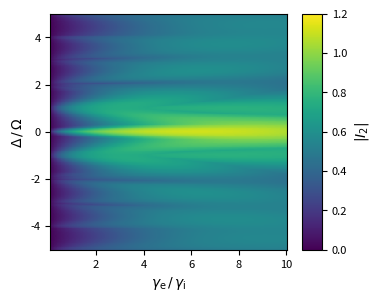

Write Python code to recreate this figure. (Note: this script raises an exception after producing the figure.)
#!/usr/bin/env python3
"""
pm_ring_am_heatmap.py

Heatmap of amplitude modulation produced by a sinusoidal phase modulator
followed by a single-bus (all-pass) ring resonator.

Physics
-------
Input field (normalised amplitude = 1):
    E(t) = exp(i * omega_c * t)

After phase modulator:
    E_pm(t) = sum_n  J_n(beta) * exp(i*(omega_c + n*Omega)*t)

After ring resonator (through port):
    E_out(t) = sum_n  c_n * exp(i*(omega_c + n*Omega)*t)
    c_n = H(n*Omega + Delta) * J_n(beta)

Intensity decomposed into harmonics:
    I(t) = I_0 + sum_{m=1}^inf  |I_m| * cos(m*Omega*t + phi_m)

    I_0   = sum_n |c_n|^2                              (DC power)
    |I_m| = 2 * |sum_n  c_n * conj(c_{n-m})|          (one-sided amplitude at harmonic m)

Heatmap shows  |I_m|  (one-sided harmonic amplitude, normalised to unit input power).

Sign convention
---------------
Delta = omega_carrier - omega_ring
    Delta > 0  ->  ring resonance is RED-detuned from the carrier
    Delta < 0  ->  ring resonance is BLUE-detuned from the carrier
    n-th sideband is on resonance when  Delta / Omega = -n
"""

import numpy as np
import matplotlib.pyplot as plt
from scipy.special import jv
from scipy.ndimage import maximum_filter


# ===========================================================================
# USER PARAMETERS  (edit these)
# ===========================================================================

# --- Modulation ---
OMEGA_MOD_HZ = 2.5e9       # Modulation frequency in Hz
HARMONIC_M   = [2]         # Which intensity harmonic to display (integer >= 1)

# --- Phase modulation depth ---
BETA          = 1.5       # Modulation depth (rad);  used when OPTIMIZE_BETA = False
OPTIMIZE_BETA = True     # If True: maximise |I_m|/I_0 over beta at each grid point
BETA_RANGE    = (0.1, 5.0)  # (beta_min, beta_max) search range (rad)
N_BETA_GRID   = 60        # Number of beta values in the grid search

# --- Ring intrinsic loss ---
# Set ONE of the two options below; set the other to None.
GAMMA_I_HZ   = 100e6     # Intrinsic loss half-linewidth in Hz  [= gamma_i / (2*pi)]
Q_INTRINSIC  = 1e6      # Intrinsic Q factor  [overrides GAMMA_I_HZ when not None]
OMEGA_OPT_HZ = 400e12    # Optical centre frequency in Hz  (needed only with Q_INTRINSIC)

# --- Heatmap axis ranges ---
# gamma_e axis: set ONE pair; set the other pair to None.
#   Hz option:  coupling half-linewidth in Hz  [= gamma_e / (2*pi)]
GAMMA_E_MIN_HZ =  1e6
GAMMA_E_MAX_HZ =  None
#   Q_e option: external coupling Q factor (overrides _HZ when not None)
Q_E_MIN        =  0.1 * Q_INTRINSIC 
Q_E_MAX        =  10 * Q_INTRINSIC
N_GAMMA_E      = 300

# Delta axis: detuning in Hz  [= Delta / (2*pi) = (omega_c - omega_r) / (2*pi)]
DELTA_MIN_HZ = -5 * OMEGA_MOD_HZ
DELTA_MAX_HZ =  5 * OMEGA_MOD_HZ
N_DELTA      = 300

# --- Numerical ---
N_SIDEBAND    = 20        # Include sidebands n = -N_SIDEBAND … +N_SIDEBAND
N_TOP_MAXIMA  = 10         # Number of top local maxima to report

# --- Plot ---
NORMALIZE_AXES  = True    # True: axes in units of Omega;  False: GHz
LOG_GAMMA_E     = False    # Log scale for the gamma_e axis
GAMMA_E_DB      = False   # If True (and NORMALIZE_AXES=True): x-axis in dB [10*log10(ge/gi)]
COLORMAP        = "viridis"
COLORMAP_MAX    = 1.2     # Upper limit of the color scale (vmax)
AX_SIZE_MM      = 60     # Axes box side length in mm (plot is always square)

# ===========================================================================
# END USER PARAMETERS
# ===========================================================================


def ring_transmission(delta_omega, omega_0, Q_i, Q_e):
    """
    Single-bus ring resonator field transmission (through port).

        H = (2j*delta_omega/omega_0 + 1/Q_i - 1/Q_e)
            / (2j*delta_omega/omega_0 + 1/Q_i + 1/Q_e)

    Parameters
    ----------
    delta_omega : float or ndarray  (rad/s)
        Signal detuning from ring resonance: omega_signal - omega_ring.
        For the n-th PM sideband: delta_omega = n*Omega + Delta,
        where Delta = omega_carrier - omega_ring.
    omega_0 : float  (rad/s)
        Ring resonance angular frequency (used for normalisation).
    Q_i : float or ndarray
        Intrinsic (internal) quality factor.
    Q_e : float or ndarray
        External (coupling) quality factor.

    Returns
    -------
    complex ndarray

    Limiting cases
    --------------
    delta_omega = 0, Q_i = Q_e   ->  H = 0     (critical coupling, full extinction)
    delta_omega = 0, Q_e < Q_i   ->  H < 0     (over-coupled, pi phase shift)
    delta_omega = 0, Q_e -> inf  ->  H -> +1   (ring decoupled from waveguide)
    |delta_omega| >> omega_0/Q_total  ->  H -> +1   (far off resonance)
    """
    norm = 2j * delta_omega / omega_0
    return (norm + 1/Q_i - 1/Q_e) / (norm + 1/Q_i + 1/Q_e)


# ---------------------------------------------------------------------------
# Core computation
# ---------------------------------------------------------------------------

def _build_H_3d(delta_arr, gamma_e_arr, gamma_i, omega_mod, omega_0):
    """
    Pre-compute ring transmission for all (Delta, gamma_e, sideband-index) combinations.

    Returns H_3d with shape (N_delta, N_gamma_e, 2*N_SIDEBAND+1).
    This is independent of beta, so it is computed once and reused in the beta loop.
    """
    Q_i   = omega_0 / gamma_i                               # scalar
    Q_e   = omega_0 / gamma_e_arr                           # (N_gamma_e,)
    n = np.arange(-N_SIDEBAND, N_SIDEBAND + 1)             # (2N+1,)
    delta_n_2d = delta_arr[:, None] + n[None, :] * omega_mod   # (N_d, 2N+1)
    return ring_transmission(
        delta_n_2d[:, None, :],           # (N_delta,   1,         2N+1)
        omega_0,                           # scalar
        Q_i,                               # scalar
        Q_e[None, :, None],                # (1,          N_gamma_e, 1  )
    )                                      # broadcast -> (N_delta, N_gamma_e, 2N+1)


def _am_from_H(harmonic_m, beta, H_3d):
    """
    Compute (|I_m|, I_0) for a single beta, given pre-computed H_3d.

    Returns two arrays of shape (N_delta, N_gamma_e):
        |I_m| = 2 * |sum_n c_n * conj(c_{n-m})|   (one-sided harmonic amplitude)
        I_0   = sum_n |c_n|^2                       (DC power)
    """
    n   = np.arange(-N_SIDEBAND, N_SIDEBAND + 1)           # (2N+1,)
    Jn  = jv(n, beta)                                       # (2N+1,) real
    c   = H_3d * Jn[np.newaxis, np.newaxis, :]              # (N_d, N_g, 2N+1) complex
    num_n = 2 * N_SIDEBAND + 1

    I_m_complex = np.sum(
        c[..., harmonic_m:] * np.conj(c[..., :num_n - harmonic_m]),
        axis=-1,
    )                                                        # (N_d, N_g) complex
    I_0 = np.sum(np.abs(c) ** 2, axis=-1)                   # (N_d, N_g) real
    return 2.0 * np.abs(I_m_complex), I_0


def compute_heatmap(harmonic_m, delta_arr, gamma_e_arr, gamma_i, omega_mod, omega_0,
                    beta=1.5, optimize=False,
                    beta_range=(0.1, 5.0), n_beta_grid=60):
    """
    Compute the |I_m| heatmap and the corresponding I_0 map.

    Returns
    -------
    heatmap  : ndarray, shape (N_delta, N_gamma_e)   |I_m| values
    I_0_map  : ndarray, shape (N_delta, N_gamma_e)   DC power at the same beta
    beta_map : ndarray, shape (N_delta, N_gamma_e)   beta used at each point
               (constant array equal to beta when optimize=False)
    """
    H_3d = _build_H_3d(delta_arr, gamma_e_arr, gamma_i, omega_mod, omega_0)

    if not optimize:
        I_m, I_0 = _am_from_H(harmonic_m, beta, H_3d)
        return I_m, I_0, np.full_like(I_m, beta)

    beta_grid = np.linspace(beta_range[0], beta_range[1], n_beta_grid)
    shape    = (len(delta_arr), len(gamma_e_arr))
    heatmap  = np.zeros(shape)
    I_0_map  = np.ones(shape)
    beta_map = np.full(shape, beta_grid[0])

    print(f"Optimising beta: scanning {n_beta_grid} values "
          f"in [{beta_range[0]:.2f}, {beta_range[1]:.2f}] rad …")
    for bval in beta_grid:
        I_m, I_0 = _am_from_H(harmonic_m, bval, H_3d)
        improved = I_m > heatmap
        heatmap  = np.where(improved, I_m,   heatmap)
        I_0_map  = np.where(improved, I_0,   I_0_map)
        beta_map = np.where(improved, bval,  beta_map)
    print("Done.")

    return heatmap, I_0_map, beta_map


# ---------------------------------------------------------------------------
# Local-maxima reporting
# ---------------------------------------------------------------------------

def print_top_maxima(heatmap, beta_map, gamma_e_arr, delta_arr, gamma_i, omega_mod,
                     harmonic_m, n=3):
    """
    Find the top-n local maxima in the |I_m| heatmap and print their locations,
    the phase modulation depth beta, and |I_m|.
    """
    nbr = max(5, heatmap.shape[0] // 20)
    local_max = heatmap == maximum_filter(heatmap, size=nbr, mode="nearest")
    b = nbr // 2
    local_max[:b, :] = local_max[-b:, :] = False
    local_max[:, :b] = local_max[:, -b:] = False

    indices = np.argwhere(local_max)
    if len(indices) == 0:
        print("No local maxima found.")
        return

    values = heatmap[local_max]
    order  = np.argsort(values)[::-1]
    top    = min(n, len(order))

    print(f"\nTop {top} local maxima of |I_{harmonic_m}|:")
    hdr = (f"  {'Rank':<5} {'ge/gi':>9} {'D/Omega':>10} "
           f"{'ge/2pi(MHz)':>13} {'D/2pi(MHz)':>12} "
           f"{'beta(rad)':>11} {'|I_m|':>9}")
    print(hdr)
    print("  " + "-" * (len(hdr.rstrip()) - 2))
    for rank, idx in enumerate(order[:top], start=1):
        row, col  = indices[idx]
        ge        = gamma_e_arr[col]
        delta     = delta_arr[row]
        I_m_val   = heatmap[row, col]
        beta_val  = beta_map[row, col]
        print(f"  {rank:<5} {ge/gamma_i:>9.3f} {delta/omega_mod:>10.3f} "
              f"{ge/(2*np.pi*1e6):>13.3f} {delta/(2*np.pi*1e6):>12.3f} "
              f"{beta_val:>11.4f} {I_m_val:>9.5f}")
    print()

    # Return best-point parameters for downstream plotting
    row0, col0 = indices[order[0]]
    return gamma_e_arr[col0], delta_arr[row0], beta_map[row0, col0]


# ---------------------------------------------------------------------------
# Plotting
# ---------------------------------------------------------------------------

def make_plot(heatmap, x_vals, y_vals, x_label, y_label, harmonic_m):
    mm = 1 / 25.4          # inches per mm

    # Axes box: exactly 100 mm × 100 mm
    ax_size   = AX_SIZE_MM * mm
    left_m    =  17 * mm   # y-label + tick numbers
    bottom_m  =  14 * mm   # x-label + tick numbers
    top_m     =   3 * mm   # small top margin (no title)
    cbar_pad  =   4 * mm   # gap between axes and colorbar
    cbar_w    =   5 * mm   # colorbar bar width
    right_m   =  15 * mm   # colorbar tick labels + colorbar label

    fig_w = left_m + ax_size + cbar_pad + cbar_w + right_m
    fig_h = bottom_m + ax_size + top_m

    fig = plt.figure(figsize=(fig_w, fig_h))
    ax  = fig.add_axes([left_m / fig_w,
                        bottom_m / fig_h,
                        ax_size / fig_w,
                        ax_size / fig_h])
    cax = fig.add_axes([(left_m + ax_size + cbar_pad) / fig_w,
                        bottom_m / fig_h,
                        cbar_w / fig_w,
                        ax_size / fig_h])

    pcm  = ax.pcolormesh(x_vals, y_vals, heatmap,
                         cmap=COLORMAP, shading="auto", vmin=0.0, vmax=COLORMAP_MAX)
    cbar = fig.colorbar(pcm, cax=cax)
    cbar.set_label(rf"$|I_{{{harmonic_m}}}|$", fontsize=10)
    cbar.ax.tick_params(labelsize=8)

    ax.set_xlabel(x_label, fontsize=10)
    ax.set_ylabel(y_label, fontsize=10)
    ax.tick_params(labelsize=8)
    if LOG_GAMMA_E and not (NORMALIZE_AXES and GAMMA_E_DB):
        ax.set_xscale("log")

    import os
    fname = os.path.join(
        r"C:\Users\acous\OneDrive - UCB-O365\quantum_nanophoxonics\media",
        f"am_heatmap_m{harmonic_m}.png",
    )
    fig.savefig(fname, dpi=200)
    print(f"Saved → {fname}")
    plt.show()


# ---------------------------------------------------------------------------
# Ring + comb diagnostic plot
# ---------------------------------------------------------------------------

def plot_ring_and_comb(gamma_e, delta_carrier, gamma_i, omega_mod, omega_0, beta, harmonic_m):
    """
    Three separate figures for the best-solution parameters, all with identical axes size:
      1. ring_T_m{m}.png    : power transmission T = |H|^2
      2. ring_phi_m{m}.png  : ring phase phi in radians [0, 2pi]
      3. ring_comb_m{m}.png : input comb power P_n = |J_n(beta)|^2 (dB), phase-coloured

    x-axis: Delta/Omega  (frequency offset from carrier, normalised to mod. freq.)
    Only sidebands n = -5 ... +5 are shown.
    """
    import os
    SAVE_DIR = r"C:\Users\acous\OneDrive - UCB-O365\quantum_nanophoxonics\media"
    N_SHOW   = 5
    x_min    = -(N_SHOW + 0.5)
    x_max    =  (N_SHOW + 0.5)
    x_res    = -delta_carrier / omega_mod
    x_label  = r"$\Delta/\Omega$"

    # Fine + coarse frequency grid
    gamma_total = gamma_e + gamma_i
    hw = max(10.0 * gamma_total / omega_mod, 0.5)
    x  = np.unique(np.concatenate([
        np.linspace(x_min, x_max, 3000),
        np.linspace(max(x_min, x_res - hw), min(x_max, x_res + hw), 3000),
    ]))

    # Ring curves
    delta_rad = x * omega_mod + delta_carrier
    H   = ring_transmission(delta_rad, omega_0, omega_0 / gamma_i, omega_0 / gamma_e)
    T   = np.abs(H) ** 2
    phi = np.angle(H) % (2 * np.pi)   # radians in [0, 2pi]

    # Comb (±5 sidebands only)
    n_arr      = np.arange(-N_SHOW, N_SHOW + 1)
    Jn         = jv(n_arr, beta)
    phases     = np.where(Jn >= 0, 0.0, np.pi)
    heights_db = 10 * np.log10(np.maximum(Jn ** 2, 1e-20))

    # ---- Shared axes geometry (all three figures identical) ----
    mm      = 1 / 25.4
    ax_w    = AX_SIZE_MM * mm
    ax_h    = AX_SIZE_MM * 0.6 * mm
    left_m  = 16 * mm
    right_m =  6 * mm
    bot_m   = 12 * mm
    top_m   =  3 * mm

    def _make_fig():
        fw = left_m + ax_w + right_m
        fh = bot_m  + ax_h + top_m
        fig = plt.figure(figsize=(fw, fh))
        ax  = fig.add_axes([left_m/fw, bot_m/fh, ax_w/fw, ax_h/fh])
        return fig, ax

    def _mark_resonance(ax):
        ax.set_xlim(x_min, x_max)
        ax.set_xlabel(x_label, fontsize=10)
        ax.tick_params(labelsize=8)
        if x_min <= x_res <= x_max:
            ax.axvline(x_res, color='gray', lw=0.6, ls=':', alpha=0.8)

    # ---- Figure 1: Power transmission ----
    fig1, ax1 = _make_fig()
    ax1.plot(x, T, color='#2522D4', lw=2.5)
    ax1.set_ylabel(r"$T$", fontsize=10)
    ax1.set_ylim(-0.05, 1.1)
    _mark_resonance(ax1)
    f1 = os.path.join(SAVE_DIR, f"ring_T_m{harmonic_m}.png")
    fig1.savefig(f1, dpi=200)
    print(f"Saved → {f1}")

    # ---- Figure 2: Phase ----
    fig2, ax2 = _make_fig()
    ax2.plot(x, phi, color='#2522D4', lw=2.5)
    ax2.set_ylabel(r"$\varphi$ [rad]", fontsize=10)
    ax2.set_ylim(-0.2, 2 * np.pi + 0.2)
    ax2.set_yticks([0, np.pi / 2, np.pi, 3 * np.pi / 2, 2 * np.pi])
    ax2.set_yticklabels(['$0$', r'$\pi/2$', r'$\pi$', r'$3\pi/2$', r'$2\pi$'],
                        fontsize=8)
    _mark_resonance(ax2)
    f2 = os.path.join(SAVE_DIR, f"ring_phi_m{harmonic_m}.png")
    fig2.savefig(f2, dpi=200)
    print(f"Saved → {f2}")

    # ---- Figure 3: Input comb (with colorbar — extra right margin) ----
    cbar_pad = 4 * mm
    cbar_w   = 5 * mm
    cbar_rm  = 14 * mm
    fw3 = left_m + ax_w + cbar_pad + cbar_w + cbar_rm
    fh3 = bot_m  + ax_h + top_m
    fig3 = plt.figure(figsize=(fw3, fh3))
    ax3  = fig3.add_axes([left_m / fw3, bot_m / fh3, ax_w / fw3, ax_h / fh3])
    cax3 = fig3.add_axes([(left_m + ax_w + cbar_pad) / fw3, bot_m / fh3,
                           cbar_w / fw3, ax_h / fh3])

    cmap_cb = plt.cm.twilight
    norm_cb = plt.Normalize(vmin=0, vmax=2 * np.pi)
    colors  = cmap_cb(norm_cb(phases))

    db_floor     = max(heights_db.max() - 60, heights_db[heights_db > -200].min())
    heights_plot = np.maximum(heights_db, db_floor)
    ax3.bar(n_arr, heights_plot - db_floor, width=0.6, color=colors,
            align='center', bottom=db_floor)
    ax3.set_ylim(db_floor, heights_db.max() + 3)
    ax3.set_ylabel(r"$P_n$ [dB]", fontsize=10)
    ax3.yaxis.set_major_formatter(plt.FuncFormatter(lambda v, _: f"{v:.0f}"))
    _mark_resonance(ax3)

    sm = plt.cm.ScalarMappable(cmap=cmap_cb, norm=norm_cb)
    sm.set_array([])
    cbar3 = fig3.colorbar(sm, cax=cax3)
    cbar3.set_label(r"$\varphi_n$ [rad]", fontsize=9)
    cbar3.set_ticks([0, np.pi / 2, np.pi, 3 * np.pi / 2, 2 * np.pi])
    cbar3.set_ticklabels(['$0$', r'$\pi/2$', r'$\pi$', r'$3\pi/2$', r'$2\pi$'])
    cbar3.ax.tick_params(labelsize=8)

    f3 = os.path.join(SAVE_DIR, f"ring_comb_m{harmonic_m}.png")
    fig3.savefig(f3, dpi=200)
    print(f"Saved → {f3}")

    # ---- Figure 4: Output comb c_n = H_n * J_n(beta) ----
    delta_n     = n_arr * omega_mod + delta_carrier
    H_n         = ring_transmission(delta_n, omega_0, omega_0 / gamma_i, omega_0 / gamma_e)
    c_n         = H_n * Jn
    out_db      = 10 * np.log10(np.maximum(np.abs(c_n) ** 2, 1e-20))
    out_phases  = np.angle(c_n) % (2 * np.pi)
    out_colors  = cmap_cb(norm_cb(out_phases))

    fw4 = left_m + ax_w + cbar_pad + cbar_w + cbar_rm
    fh4 = bot_m  + ax_h + top_m
    fig4 = plt.figure(figsize=(fw4, fh4))
    ax4  = fig4.add_axes([left_m / fw4, bot_m / fh4, ax_w / fw4, ax_h / fh4])
    cax4 = fig4.add_axes([(left_m + ax_w + cbar_pad) / fw4, bot_m / fh4,
                           cbar_w / fw4, ax_h / fh4])

    db_floor4     = max(out_db.max() - 60, out_db[out_db > -200].min())
    out_db_plot   = np.maximum(out_db, db_floor4)
    ax4.bar(n_arr, out_db_plot - db_floor4, width=0.6, color=out_colors,
            align='center', bottom=db_floor4)
    ax4.set_ylim(db_floor4, out_db.max() + 3)
    ax4.set_ylabel(r"$P_n$ (dB)", fontsize=10)
    ax4.yaxis.set_major_formatter(plt.FuncFormatter(lambda v, _: f"{v:.0f}"))
    _mark_resonance(ax4)

    sm4 = plt.cm.ScalarMappable(cmap=cmap_cb, norm=norm_cb)
    sm4.set_array([])
    cbar4 = fig4.colorbar(sm4, cax=cax4)
    cbar4.set_label(r"$\varphi_n$ [rad]", fontsize=9)
    cbar4.set_ticks([0, np.pi / 2, np.pi, 3 * np.pi / 2, 2 * np.pi])
    cbar4.set_ticklabels(['$0$', r'$\pi/2$', r'$\pi$', r'$3\pi/2$', r'$2\pi$'])
    cbar4.ax.tick_params(labelsize=8)

    f4 = os.path.join(SAVE_DIR, f"ring_comb_out_m{harmonic_m}.png")
    fig4.savefig(f4, dpi=200)
    print(f"Saved → {f4}")

    plt.show()


# ---------------------------------------------------------------------------
# Entry point
# ---------------------------------------------------------------------------

def main():
    harmonics = HARMONIC_M if isinstance(HARMONIC_M, list) else [HARMONIC_M]
    for m in harmonics:
        if m > N_SIDEBAND:
            raise ValueError(
                f"HARMONIC_M={m} exceeds N_SIDEBAND={N_SIDEBAND}. "
                "Increase N_SIDEBAND or reduce HARMONIC_M."
            )

    # Resolve intrinsic loss rate
    omega_0 = 2 * np.pi * OMEGA_OPT_HZ
    if Q_INTRINSIC is not None:
        gamma_i = omega_0 / Q_INTRINSIC
    else:
        gamma_i = 2 * np.pi * GAMMA_I_HZ

    omega_mod = 2 * np.pi * OMEGA_MOD_HZ

    # Resolve gamma_e axis bounds
    if Q_E_MIN is not None:
        ge_min = 2 * np.pi * OMEGA_OPT_HZ / Q_E_MIN
    else:
        ge_min = 2 * np.pi * GAMMA_E_MIN_HZ
    if Q_E_MAX is not None:
        ge_max = 2 * np.pi * OMEGA_OPT_HZ / Q_E_MAX
    else:
        ge_max = 2 * np.pi * GAMMA_E_MAX_HZ

    # Build axis arrays (rad/s internally)
    if LOG_GAMMA_E:
        gamma_e_arr = np.geomspace(ge_min, ge_max, N_GAMMA_E)
    else:
        gamma_e_arr = np.linspace(ge_min, ge_max, N_GAMMA_E)

    delta_arr = np.linspace(2 * np.pi * DELTA_MIN_HZ,
                            2 * np.pi * DELTA_MAX_HZ, N_DELTA)

    # Axis display coordinates (same for every harmonic)
    if NORMALIZE_AXES:
        ratio   = gamma_e_arr / gamma_i
        if GAMMA_E_DB:
            x_vals  = 10 * np.log10(ratio)
            x_label = r"$10\log_{10}(\gamma_\mathrm{e}/\gamma_\mathrm{i})$ [dB]"
        else:
            x_vals  = ratio
            x_label = r"$\gamma_\mathrm{e}\,/\,\gamma_\mathrm{i}$"
        y_vals  = delta_arr / omega_mod
        y_label = r"$\Delta\,/\,\Omega$"
    else:
        x_vals  = gamma_e_arr / (2 * np.pi * 1e9)
        y_vals  = delta_arr   / (2 * np.pi * 1e9)
        x_label = r"$\gamma_\mathrm{e}/(2\pi)$ [GHz]"
        y_label = r"$\Delta/(2\pi)$ [GHz]   $(\omega_\mathrm{c} - \omega_\mathrm{r})$"

    for m in harmonics:
        print(f"\n--- Harmonic m = {m} ---")
        heatmap, _, beta_map = compute_heatmap(
            m, delta_arr, gamma_e_arr, gamma_i, omega_mod, omega_0,
            beta=BETA, optimize=OPTIMIZE_BETA,
            beta_range=BETA_RANGE, n_beta_grid=N_BETA_GRID,
        )
        best = print_top_maxima(heatmap, beta_map, gamma_e_arr, delta_arr, gamma_i, omega_mod,
                                harmonic_m=m, n=N_TOP_MAXIMA)
        make_plot(heatmap, x_vals, y_vals, x_label, y_label, harmonic_m=m)
        if best is not None:
            ge_best, delta_best, beta_best = best
            plot_ring_and_comb(ge_best, delta_best, gamma_i, omega_mod, omega_0, beta_best, m)


if __name__ == "__main__":
    main()
